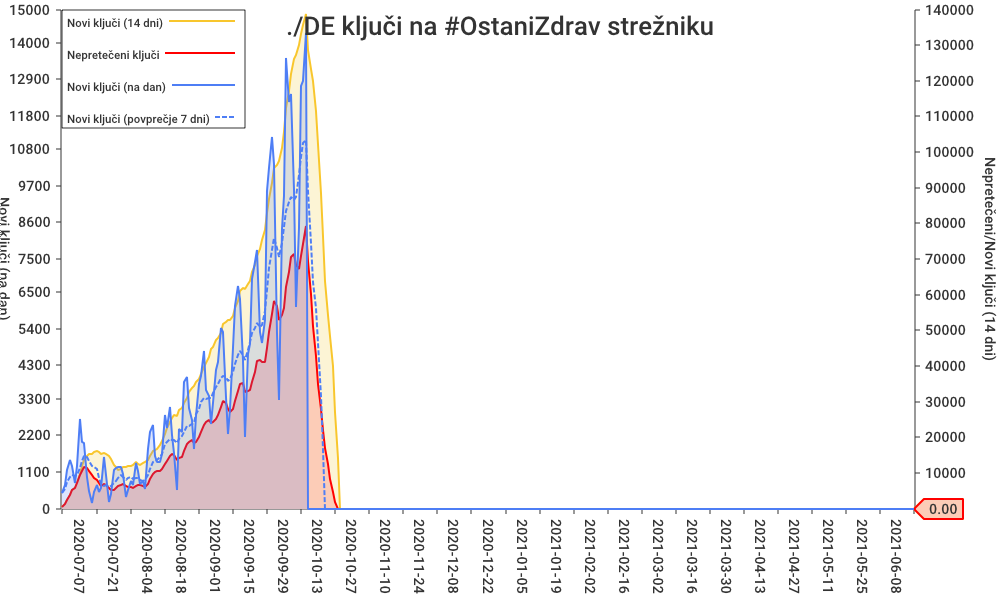

Source data for this figure (header and first rows):
date, new_key_count, total_keys, new_keys_in_last_14_days, non_expired_keys
2020-06-23, 474, 474, 474, 474
2020-06-24, 720, 1194, 1194, 1194
2020-06-25, 1160, 2354, 2354, 2354
2020-06-26, 1450, 3804, 3804, 3804
2020-06-27, 1280, 5084, 5084, 5084
2020-06-28, 760, 5844, 5844, 5834
2020-06-29, 1270, 7114, 7114, 7094
2020-06-30, 2680, 9794, 9794, 9323
2020-07-01, 1990, 11784, 11784, 10621
2020-07-02, 1960, 13744, 13744, 11617
2020-07-03, 945, 14689, 14689, 11341
2020-07-04, 535, 15224, 15224, 10639
2020-07-05, 180, 15404, 15404, 9515
2020-07-06, 495, 15899, 15899, 8595
2020-07-07, 715, 16614, 16140, 7975
2020-07-08, 495, 17109, 15915, 7030
2020-07-09, 620, 17729, 15375, 6380
2020-07-10, 1540, 19269, 15465, 6770
2020-07-11, 1010, 20279, 15195, 6615
2020-07-12, 200, 20479, 14635, 5660
2020-07-13, 440, 20919, 13805, 5055
2020-07-14, 1150, 22069, 12275, 5330
2020-07-15, 1220, 23289, 11505, 5730
2020-07-16, 1235, 24524, 10780, 6190
2020-07-17, 1255, 25779, 11090, 6650
2020-07-18, 1035, 26814, 11590, 6860
2020-07-19, 345, 27159, 11755, 6345
2020-07-20, 560, 27719, 11820, 6055
2020-07-21, 835, 28554, 11940, 6050
2020-07-22, 720, 29274, 12165, 5875
2020-07-23, 1375, 30649, 12920, 6380
2020-07-24, 1140, 31789, 12520, 6620
2020-07-25, 740, 32529, 12250, 6465
2020-07-26, 825, 33354, 12875, 6385
2020-07-27, 595, 33949, 13030, 6005
2020-07-28, 1790, 35739, 13670, 6905
2020-07-29, 2290, 38029, 14740, 8235
2020-07-30, 2520, 40549, 16025, 9715
2020-07-31, 1575, 42124, 16345, 10150
2020-08-01, 1405, 43529, 16715, 10410
2020-08-02, 1385, 44914, 17755, 10590
2020-08-03, 1645, 46559, 18840, 10955
2020-08-04, 2813, 49372, 20818, 12428
2020-08-05, 2415, 51787, 22513, 13358
2020-08-06, 3050, 54837, 24188, 14833
2020-08-07, 2210, 57047, 25258, 15273
2020-08-08, 1655, 58702, 26173, 15053
2020-08-09, 565, 59267, 25913, 13678
2020-08-10, 2380, 61647, 27698, 14114
2020-08-11, 2285, 63932, 28193, 14380
2020-08-12, 3800, 67732, 29703, 16186
2020-08-13, 3940, 71672, 31123, 18037
2020-08-14, 3020, 74692, 32568, 18788
2020-08-15, 2675, 77367, 33838, 19124
2020-08-16, 1790, 79157, 34243, 18475
2020-08-17, 2785, 81942, 35383, 18775
2020-08-18, 3749, 85691, 36319, 20024
2020-08-19, 3970, 89661, 37874, 21409
2020-08-20, 4740, 94401, 39564, 23539
2020-08-21, 3550, 97951, 40904, 24284
... 291 more rows
